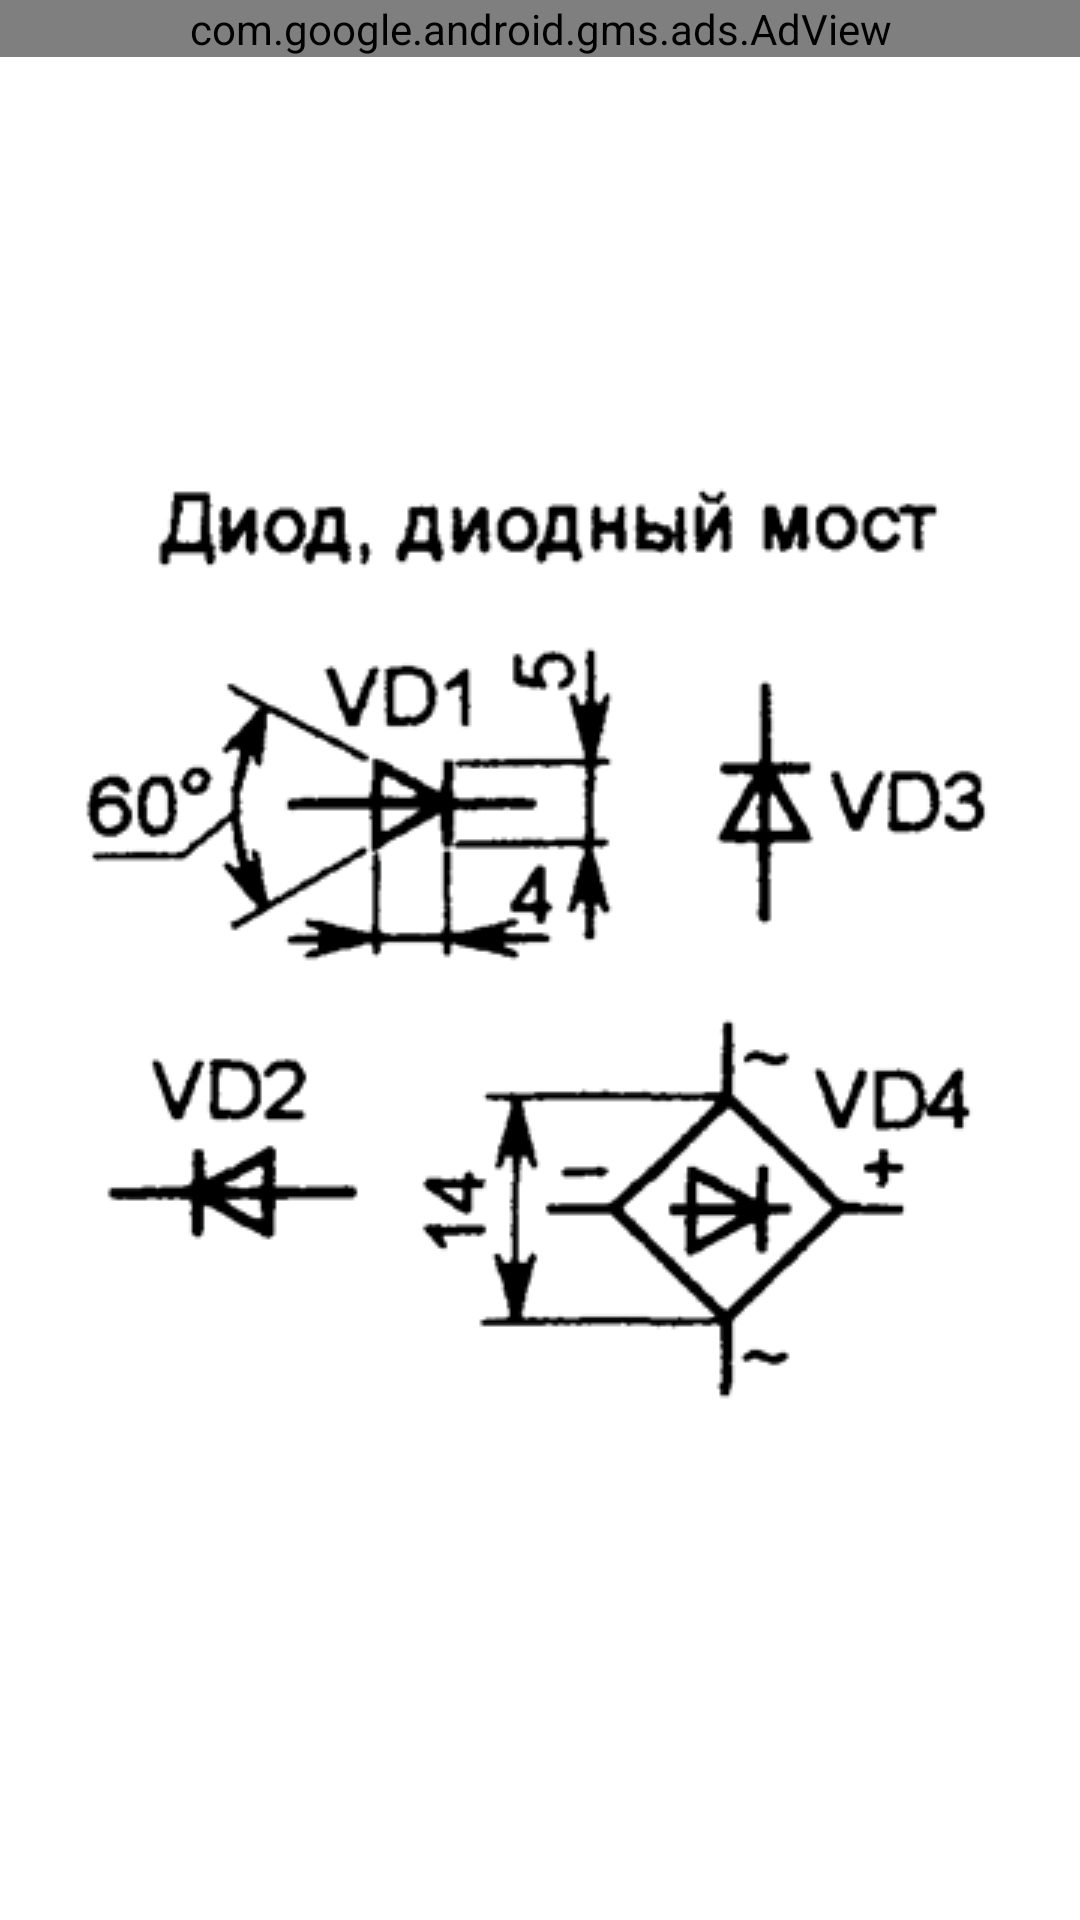

Write the Android layout XML for this screen, with the resource values it uses.
<!-- AndroidManifest.xml: application theme AppTheme -->
<!-- res/layout/diod.xml -->
<?xml version="1.0" encoding="utf-8"?>
<GridLayout xmlns:android="http://schemas.android.com/apk/res/android"
     xmlns:ads="http://schemas.android.com/apk/res-auto"
    android:layout_width="match_parent"
    android:layout_height="match_parent"
    android:columnCount="1" >
    
      <com.google.android.gms.ads.AdView android:id="@+id/adView"
                         android:layout_width="match_parent"
                         android:layout_height="wrap_content"
                         ads:adSize="BANNER"
                         ads:adUnitId="ca-app-pub-5003430254904692/4426276367"/>

    <ImageView
        android:id="@+id/imageView1"
        android:layout_column="0"
        android:layout_gravity="center"
        android:layout_row="0"   
        android:src="@drawable/d" />

</GridLayout>
<!-- resources referenced by this layout -->
<resources>
  <!-- drawable d: png bitmap (drawable, 28652 bytes) -->
</resources>
